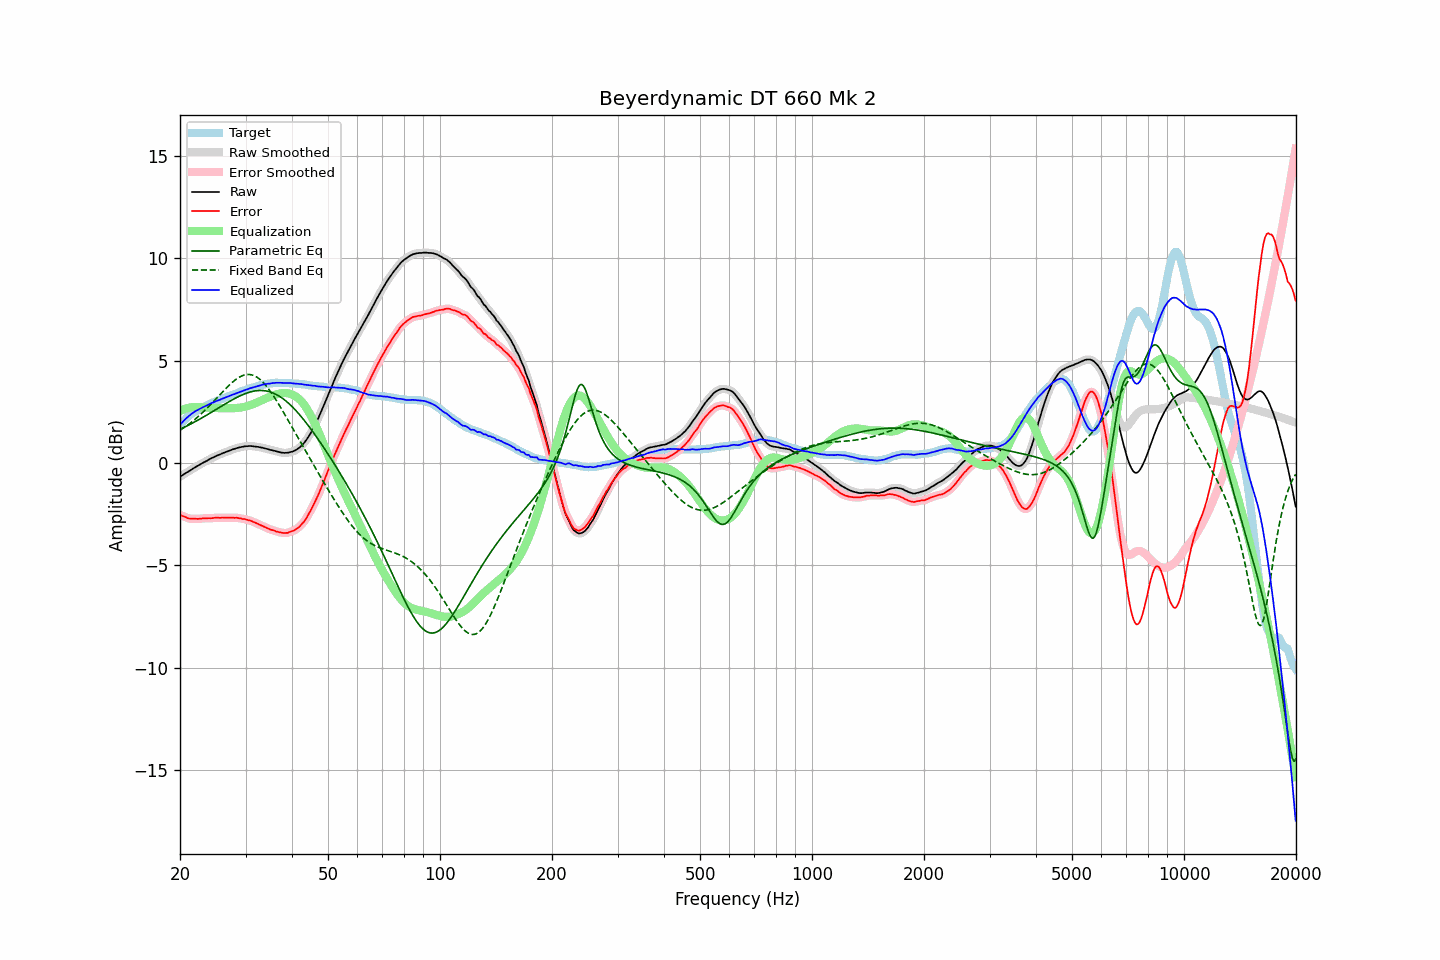

The data file committed next to this chart (first rows):
frequency, raw, error, smoothed, error_smoothed, equalization, parametric_eq, fixed_band_eq, equalized_raw, equalized_smoothed, target
20.00, -0.67, -2.53, -0.67, -2.53, 2.53, 1.64, 1.59, 1.86, 1.86, 1.86
20.20, -0.62, -2.57, -0.62, -2.57, 2.57, 1.68, 1.64, 1.95, 1.95, 1.95
20.40, -0.57, -2.60, -0.57, -2.60, 2.61, 1.72, 1.70, 2.03, 2.03, 2.03
20.61, -0.52, -2.62, -0.52, -2.63, 2.64, 1.76, 1.75, 2.11, 2.11, 2.10
20.81, -0.47, -2.66, -0.48, -2.66, 2.66, 1.79, 1.81, 2.19, 2.19, 2.19
21.02, -0.43, -2.70, -0.43, -2.69, 2.68, 1.83, 1.86, 2.25, 2.26, 2.27
21.23, -0.38, -2.71, -0.38, -2.71, 2.70, 1.87, 1.92, 2.32, 2.32, 2.33
21.44, -0.33, -2.72, -0.33, -2.72, 2.72, 1.91, 1.98, 2.38, 2.38, 2.39
21.66, -0.28, -2.72, -0.28, -2.72, 2.72, 1.95, 2.04, 2.44, 2.44, 2.44
21.87, -0.23, -2.72, -0.23, -2.72, 2.73, 2.00, 2.11, 2.50, 2.50, 2.49
22.09, -0.18, -2.72, -0.18, -2.73, 2.73, 2.04, 2.17, 2.55, 2.54, 2.54
22.31, -0.14, -2.73, -0.14, -2.73, 2.73, 2.08, 2.24, 2.58, 2.59, 2.59
22.54, -0.09, -2.72, -0.09, -2.72, 2.72, 2.13, 2.31, 2.63, 2.63, 2.63
22.76, -0.05, -2.72, -0.05, -2.72, 2.72, 2.17, 2.38, 2.66, 2.67, 2.67
22.99, -0.00, -2.70, -0.00, -2.71, 2.71, 2.22, 2.46, 2.71, 2.71, 2.70
23.22, 0.04, -2.70, 0.04, -2.70, 2.71, 2.26, 2.53, 2.75, 2.75, 2.74
23.45, 0.08, -2.70, 0.08, -2.70, 2.70, 2.31, 2.61, 2.78, 2.78, 2.78
23.69, 0.12, -2.70, 0.12, -2.70, 2.70, 2.35, 2.68, 2.82, 2.82, 2.82
23.92, 0.17, -2.69, 0.17, -2.70, 2.70, 2.40, 2.76, 2.86, 2.86, 2.86
24.16, 0.21, -2.70, 0.21, -2.70, 2.69, 2.45, 2.84, 2.90, 2.90, 2.91
24.40, 0.25, -2.69, 0.25, -2.69, 2.69, 2.49, 2.93, 2.94, 2.93, 2.94
24.65, 0.28, -2.68, 0.28, -2.68, 2.68, 2.54, 3.01, 2.96, 2.97, 2.96
24.89, 0.32, -2.67, 0.32, -2.67, 2.68, 2.59, 3.09, 3.00, 3.00, 2.99
25.14, 0.36, -2.67, 0.35, -2.67, 2.68, 2.64, 3.18, 3.03, 3.03, 3.03
25.39, 0.39, -2.67, 0.39, -2.67, 2.67, 2.68, 3.26, 3.06, 3.06, 3.06
25.65, 0.42, -2.68, 0.42, -2.67, 2.67, 2.73, 3.34, 3.09, 3.09, 3.10
25.91, 0.46, -2.66, 0.45, -2.67, 2.67, 2.78, 3.43, 3.13, 3.12, 3.12
26.16, 0.49, -2.66, 0.49, -2.67, 2.67, 2.83, 3.51, 3.16, 3.16, 3.15
26.43, 0.52, -2.67, 0.52, -2.67, 2.67, 2.87, 3.59, 3.19, 3.19, 3.19
26.69, 0.55, -2.67, 0.55, -2.67, 2.67, 2.92, 3.67, 3.22, 3.22, 3.22
26.96, 0.58, -2.67, 0.58, -2.67, 2.67, 2.97, 3.75, 3.25, 3.25, 3.25
27.23, 0.61, -2.67, 0.61, -2.67, 2.67, 3.01, 3.82, 3.28, 3.28, 3.28
27.50, 0.64, -2.67, 0.64, -2.67, 2.67, 3.06, 3.90, 3.31, 3.31, 3.31
27.77, 0.67, -2.66, 0.67, -2.67, 2.67, 3.10, 3.97, 3.34, 3.34, 3.33
28.05, 0.69, -2.68, 0.69, -2.67, 2.68, 3.14, 4.03, 3.36, 3.37, 3.37
28.33, 0.72, -2.67, 0.72, -2.68, 2.68, 3.18, 4.09, 3.40, 3.40, 3.39
28.62, 0.74, -2.68, 0.74, -2.68, 2.69, 3.22, 4.14, 3.43, 3.43, 3.42
28.90, 0.76, -2.70, 0.76, -2.70, 2.70, 3.26, 4.19, 3.45, 3.46, 3.46
29.19, 0.78, -2.70, 0.78, -2.71, 2.71, 3.30, 4.23, 3.49, 3.48, 3.48
29.48, 0.79, -2.74, 0.79, -2.73, 2.72, 3.33, 4.26, 3.51, 3.52, 3.53
29.78, 0.81, -2.73, 0.80, -2.74, 2.74, 3.37, 4.29, 3.55, 3.54, 3.54
30.08, 0.82, -2.75, 0.81, -2.76, 2.76, 3.40, 4.31, 3.58, 3.57, 3.57
30.38, 0.82, -2.78, 0.82, -2.77, 2.78, 3.42, 4.32, 3.60, 3.60, 3.60
30.68, 0.83, -2.80, 0.83, -2.80, 2.80, 3.45, 4.32, 3.63, 3.63, 3.63
30.99, 0.83, -2.82, 0.82, -2.83, 2.83, 3.47, 4.31, 3.66, 3.65, 3.65
31.30, 0.82, -2.85, 0.82, -2.85, 2.86, 3.49, 4.29, 3.67, 3.68, 3.67
31.61, 0.81, -2.89, 0.81, -2.89, 2.89, 3.51, 4.26, 3.70, 3.70, 3.70
31.93, 0.80, -2.92, 0.80, -2.92, 2.92, 3.52, 4.22, 3.72, 3.72, 3.72
32.24, 0.79, -2.95, 0.79, -2.96, 2.96, 3.53, 4.18, 3.74, 3.74, 3.74
32.57, 0.78, -2.99, 0.78, -2.99, 2.99, 3.53, 4.12, 3.77, 3.77, 3.77
32.89, 0.76, -3.03, 0.76, -3.03, 3.03, 3.54, 4.06, 3.79, 3.79, 3.79
33.22, 0.75, -3.06, 0.75, -3.07, 3.06, 3.54, 3.99, 3.81, 3.81, 3.81
33.55, 0.73, -3.10, 0.73, -3.10, 3.10, 3.53, 3.91, 3.83, 3.83, 3.83
33.89, 0.71, -3.13, 0.71, -3.13, 3.14, 3.52, 3.82, 3.84, 3.85, 3.84
34.23, 0.69, -3.17, 0.69, -3.17, 3.17, 3.51, 3.72, 3.86, 3.86, 3.86
34.57, 0.67, -3.20, 0.67, -3.21, 3.20, 3.49, 3.62, 3.87, 3.87, 3.87
34.92, 0.64, -3.24, 0.64, -3.24, 3.24, 3.47, 3.52, 3.87, 3.88, 3.88
35.27, 0.63, -3.27, 0.63, -3.26, 3.27, 3.44, 3.41, 3.89, 3.89, 3.90
35.62, 0.61, -3.28, 0.61, -3.29, 3.29, 3.41, 3.29, 3.90, 3.90, 3.89
35.97, 0.59, -3.31, 0.59, -3.32, 3.32, 3.38, 3.17, 3.91, 3.91, 3.90
... 635 more rows
